Dataset: data (GitHub, imbiswas/testcash). Classes: ten, twenty.

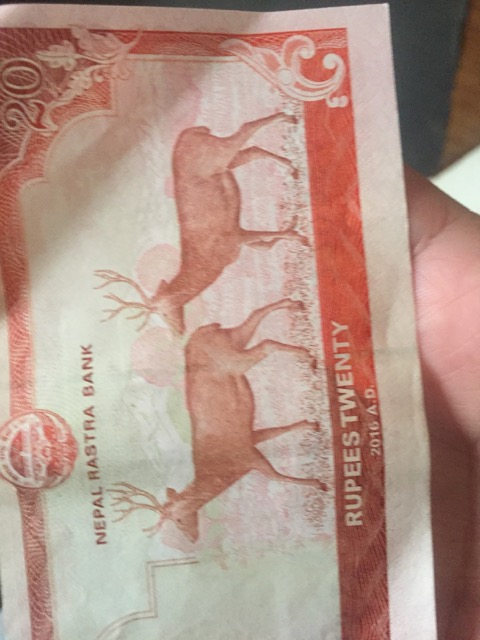
Label: twenty

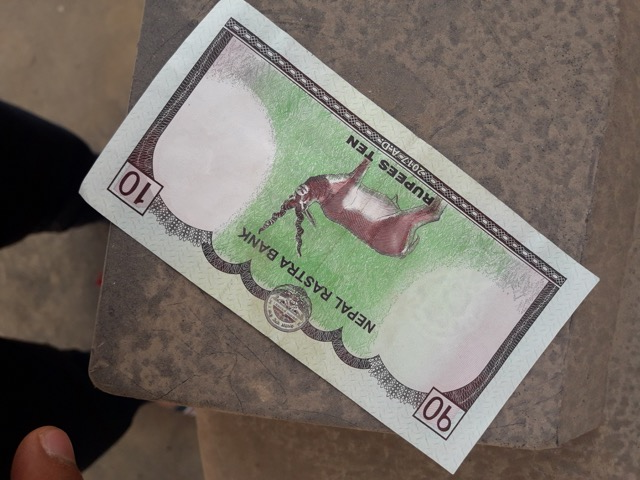
Label: ten

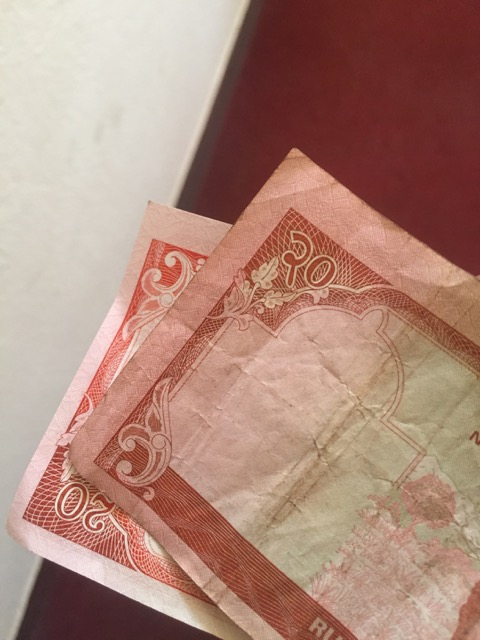
Label: twenty

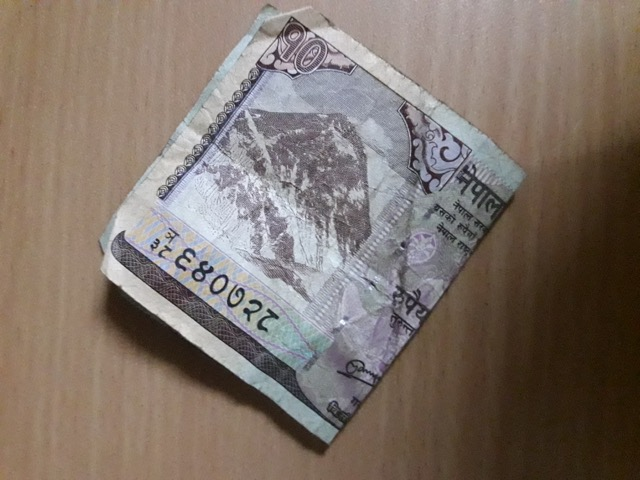
Label: ten

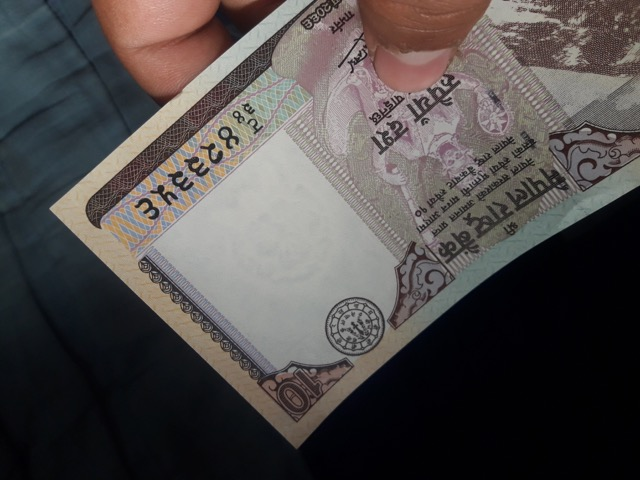
Label: ten

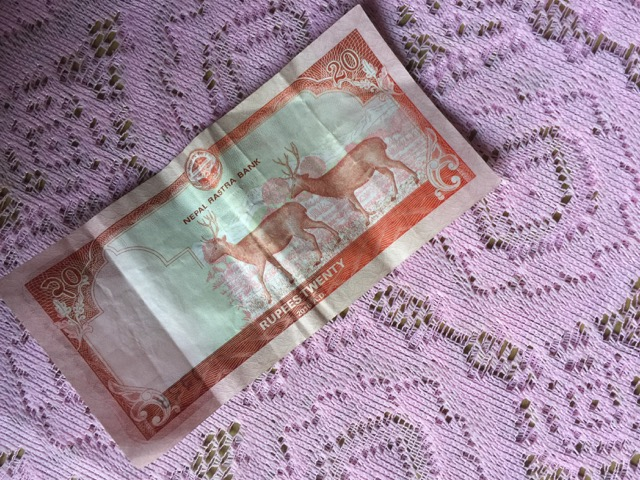
Label: twenty
